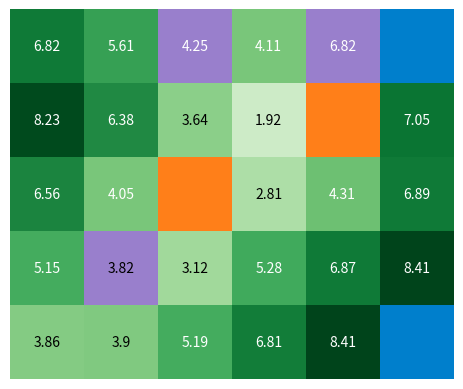
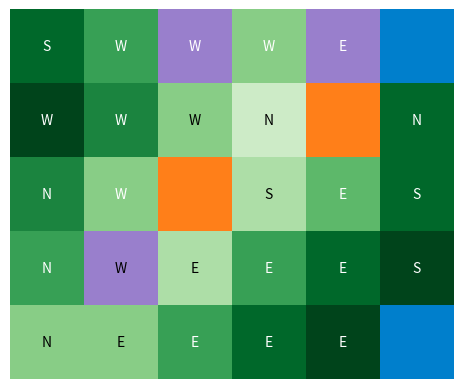

The matplotlib source for these figures, in order:
"""
[redacted]
[redacted]
December 11, 2020
"""

import numpy as np
import random
import matplotlib.pyplot as plt

class GridWorld(object):
	def __init__(self, gridSize, items):
		self.stepReward = -1.0 # try different size penalties (-0.5)
		self.hLength = gridSize[0] # horizontal dimension
		self.vLength = gridSize[1] # vertical dimension
		self.gird = np.zeros(gridSize) # return array filled with zeros
		self.items = items
		
		self.stateSpace = list(range(self.hLength * self.vLength)) # list of states
		
		self.actionSpace = {'N': -self.hLength, 'S': self.hLength, 'E': 1, 'W': -1} # set of possible action values
		self.actions = ['N', 'S', 'E', 'W'] # list of possible actions
		
		self.S = self.int_S()
	
	def int_S(self):
		S = {}
		for state in self.stateSpace:
			for action in self.actions:
				reward = self.stepReward # accumulate movement penalty
				newState = state + self.actionSpace[action]
				
				# effect of each possible state
				if newState in self.items.get('trap').get('loc'): # enter trap
					reward += self.items.get('trap').get('reward')
				elif newState in self.items.get('trap2').get('loc'):
					reward += self.items.get('trap2').get('reward')
				elif newState in self.items.get('goal').get('loc'): # enter goal
					reward += self.items.get('goal').get('reward')
				elif newState in self.items.get('goal2').get('loc'):
					reward += self.items.get('goal2').get('reward')
				elif newState in self.items.get('randE').get('loc'): # enter random event
					gr = random.uniform(0, 1) # generate rand probability
					if 0 <= gr < 0.3: # move back 1 space if able
						if not self.checkMove(newState-1, newState):
							newState -= 1
					elif 0.3 <= gr < 0.8: # move forward 1 space if able
						if not self.checkMove(newState+1, newState):
							newState += 1
					else: # move down 1 space if able
						if not self.checkMove(newState+self.vLength, newState):
							newState += self.vLength
				elif newState in self.items.get('randE2').get('loc'):
					gr = random.uniform(0, 1)
					if 0 <= gr < 0.2:
						if not self.checkMove(newState-1, newState):
							newState -= 1
					elif 0.2 <= gr < 0.6:
						if not self.checkMove(newState+1, newState):
							newState += 1
					else:
						if not self.checkMove(newState+self.vLength, newState):
							newState += self.vLength
				elif newState in self.items.get('randE3').get('loc'):
					gr = random.uniform(0, 1)
					if 0 <= gr < 0.2:
						if not self.checkMove(newState-1, newState):
							newState -= 1
					elif 0.2 <= gr < 0.5:
						if not self.checkMove(newState+1, newState):
							newState += 1
					elif 0.5 <= gr < 0.8:
						if not self.checkMove(newState+self.vLength, newState):
							newState += self.vLength
					else:
						if not self.checkMove(newState-self.vLength, newState):
							newState -= self.vLength
				elif self.checkMove(newState, state): # normal move
					newState = state # revert to old state
				
				S[(state, action)] = (newState, reward)
		return S
	
	def checkTerminal(self, state):
		return state in self.items.get('trap').get('loc') + self.items.get('trap2').get('loc') +\
		self.items.get('goal').get('loc') + self.items.get('goal2').get('loc')
	
	def checkMove(self, newState, oldState):
		if newState not in self.stateSpace:
			return True
		elif oldState % self.hLength == 0 and newState % self.hLength == self.hLength - 1:
			return True
		elif oldState % self.hLength == self.hLength - 1 and newState % self.hLength == 0:
			return True
		else:
			return False
#end GridWorld

def displayArea(a, grid):
	a = np.reshape(a, (grid.vLength, grid.hLength)) # reshape an array without changing its data
	
	cmap = plt.cm.get_cmap('Greens', 100) # return the Colormap instance
	norm = plt.Normalize(a.min(), a.max()) # linearly normalizes data into the [0.0, 1.0] interval
	rgba = cmap(norm(a))
	
	# goals
	for g in grid.items.get('goal').get('loc'):
		index = np.unravel_index(g, a.shape) # converts a flat index or array of flat indices into a tuple of coordinate arrays
		rgba[index] = 0.0, 0.5, 0.8, 1.0
	for g in grid.items.get('goal2').get('loc'):
		index = np.unravel_index(g, a.shape)
		rgba[index] = 0.0, 0.5, 0.8, 1.0
	# traps
	for t in grid.items.get('trap').get('loc'):
		index = np.unravel_index(t, a.shape)
		rgba[index] = 1.0, 0.5, 0.1, 1.0
	for t in grid.items.get('trap2').get('loc'):
		index = np.unravel_index(t, a.shape)
		rgba[index] = 1.0, 0.5, 0.1, 1.0
	# random event (move)
	for r in grid.items.get('randE').get('loc'):
		index = np.unravel_index(r, a.shape)
		rgba[index] = 0.6, 0.5, 0.8, 1.0
	for r in grid.items.get('randE2').get('loc'):
		index = np.unravel_index(r, a.shape)
		rgba[index] = 0.6, 0.5, 0.8, 1.0
	for r in grid.items.get('randE3').get('loc'):
		index = np.unravel_index(r, a.shape)
		rgba[index] = 0.6, 0.5, 0.8, 1.0
	
	fig, ax = plt.subplots() # number of rows/columns of the subplot grid
	im = ax.imshow(rgba, interpolation = 'nearest') # display data as an image
	
	for i in range(a.shape[0]):
		for j in range(a.shape[1]):
			c = 'w'
			if a[i, j] < 4:
				c = 'k'
			if a[i, j] != 0:
				text = ax.text(j, i, np.round(a[i, j], 2), ha = "center", va = "center", color = c) # add text to the axis
	plt.axis('off') # turn off axis lines and labels
	plt.show()
	
def displayPolicy(a, policy, grid):
	a = np.reshape(a, (grid.vLength, grid.hLength))
	policy = np.reshape(policy, (grid.vLength, grid.hLength))
	
	cmap = plt.cm.get_cmap('Greens', 10)
	norm = plt.Normalize(a.min(), a.max())
	rgba = cmap(norm(a))
	
	# goals
	for g in grid.items.get('goal').get('loc'):
		index = np.unravel_index(g, a.shape)
		rgba[index] = 0.0, 0.5, 0.8, 1.0
	for g in grid.items.get('goal2').get('loc'):
		index = np.unravel_index(g, a.shape)
		rgba[index] = 0.0, 0.5, 0.8, 1.0
	# traps
	for t in grid.items.get('trap').get('loc'):
		index = np.unravel_index(t, a.shape)
		rgba[index] = 1.0, 0.5, 0.1, 1.0
	for t in grid.items.get('trap2').get('loc'):
		index = np.unravel_index(t, a.shape)
		rgba[index] = 1.0, 0.5, 0.1, 1.0
	# random event (move)
	for r in grid.items.get('randE').get('loc'):
		index = np.unravel_index(r, a.shape)
		rgba[index] = 0.6, 0.5, 0.8, 1.0
	for r in grid.items.get('randE2').get('loc'):
		index = np.unravel_index(r, a.shape)
		rgba[index] = 0.6, 0.5, 0.8, 1.0
	for r in grid.items.get('randE3').get('loc'):
		index = np.unravel_index(r, a.shape)
		rgba[index] = 0.6, 0.5, 0.8, 1.0
	
	fig, ax = plt.subplots()
	im = ax.imshow(rgba, interpolation = 'nearest')
	
	for i in range(a.shape[0]):
		for j in range(a.shape[1]):
			c = 'w'
			if a[i, j] < 4:
				c = 'k'
			if a[i, j] != 0:
				text = ax.text(j, i, policy[i, j], ha = "center", va = "center", color = c)
	plt.axis('off')
	plt.show()
	
def interateValues(grid, a, policy, gamma, theta, pStoch):
	converged = False
	i = 0
	sp = pStoch
	p = {'N': [sp + (1 - sp) / 4, (1 - sp) / 4, (1 - sp) / 4, (1 - sp) / 4],
		 'S': [(1 - sp) / 4, sp + (1 - sp) / 4, (1 - sp) / 4, (1 - sp) / 4],
		 'E': [(1 - sp) / 4, (1 - sp) / 4, sp + (1 - sp) / 4, (1 - sp) / 4],
		 'W': [(1 - sp) / 4, (1 - sp) / 4, (1 - sp) / 4, sp + (1 - sp) / 4]}
	while not converged:
		delta = 0
		for state in grid.stateSpace:
			i += 1
			if grid.checkTerminal(state):
				a[state] = 0
			else:
				oldA = a[state]
				newA = []
				for action in grid.actions:
					newAP = []
					for index, actionPol in enumerate(grid.actions):
						(newState, reward) = grid.S.get((state, actionPol))
						newAP.append(p.get(action)[index] * (reward + (gamma * a[newState])))
					newA.append(sum(newAP))
				a[state] = max(newA)
				delta = max(delta, np.abs(oldA - a[state]))
				converged = True if delta < theta else False
	
	for state in grid.stateSpace:
		i += 1
		newAS = []
		for action in grid.actions:
			(newState, reward) = grid.S.get((state, action))
			newAS.append(reward + gamma * a[newState])
		newAS = np.array(newAS)
		bestActionIndex = np.where(newAS == newAS.max())[0]
		policy[state] = grid.actions[bestActionIndex[0]]
	print(i, 'iterations through the state space')
	return a, policy

if __name__ == '__main__':
	gridSize = (6, 5)
	items = {'trap': {'reward': -10, 'loc': [10]},
			 'trap2': {'reward': -10, 'loc': [14]},
			 'goal': {'reward': 10, 'loc': [5]},
	         'goal2': {'reward': 10, 'loc': [29]},
			 'randE': {'reward': 0, 'loc': [2]},
			 'randE2': {'reward': 0, 'loc': [4]},
			 'randE3': {'reward': 0, 'loc': [19]}}
	# values to play around with
	gamma = 1.0
	theta = 1e-10
	pStoch = 0.7
	
	a = np.zeros(np.prod(gridSize)) # np.prod --> returns the product of array elements over a given axis
	policy = np.full(np.prod(gridSize), 'n') # np.full --> return a new array of given shape and type, filled with fill_value
	env = GridWorld(gridSize, items) # set up the grid world with the grid size and items
	a, policy = interateValues(env, a, policy, gamma, theta, pStoch)
	
	displayArea(a, env)
	displayPolicy(a, policy, env)

# end here
